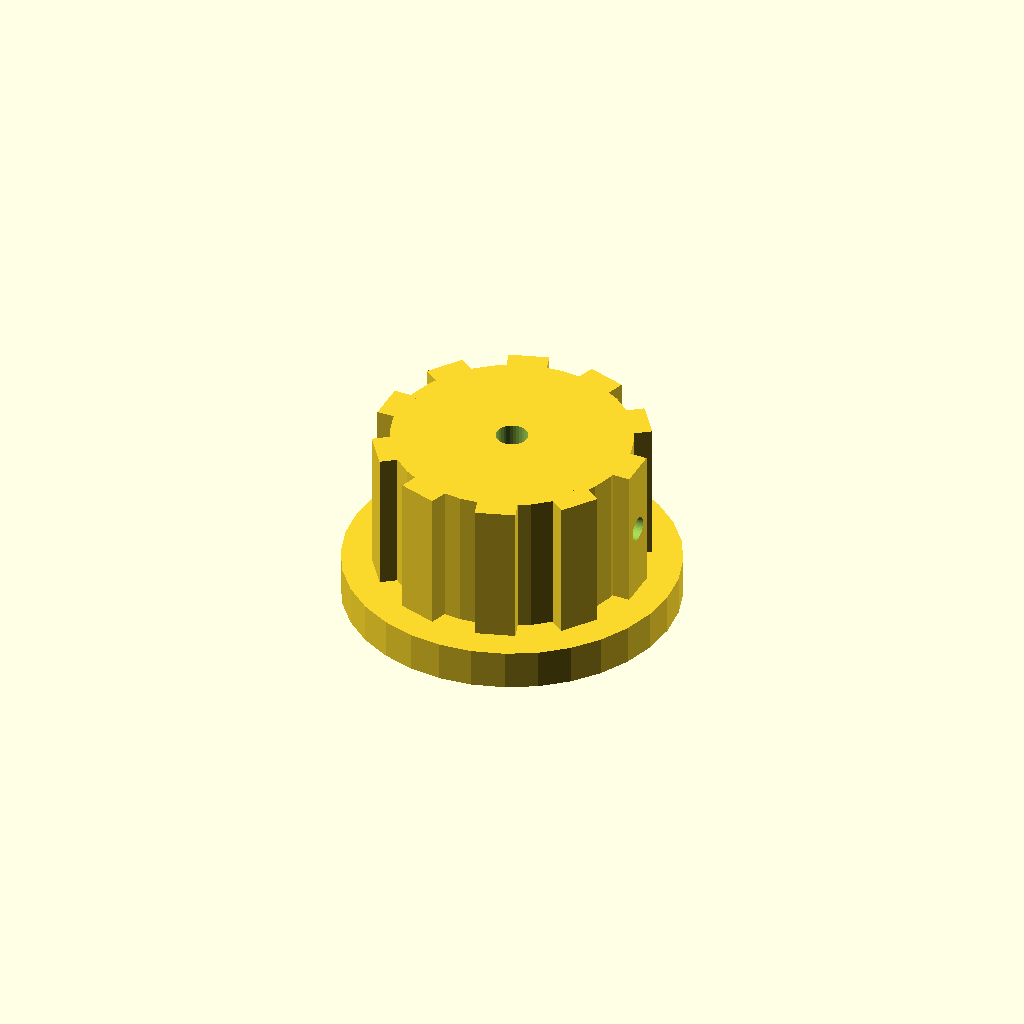
Cell 1 — every parameter at its default value.
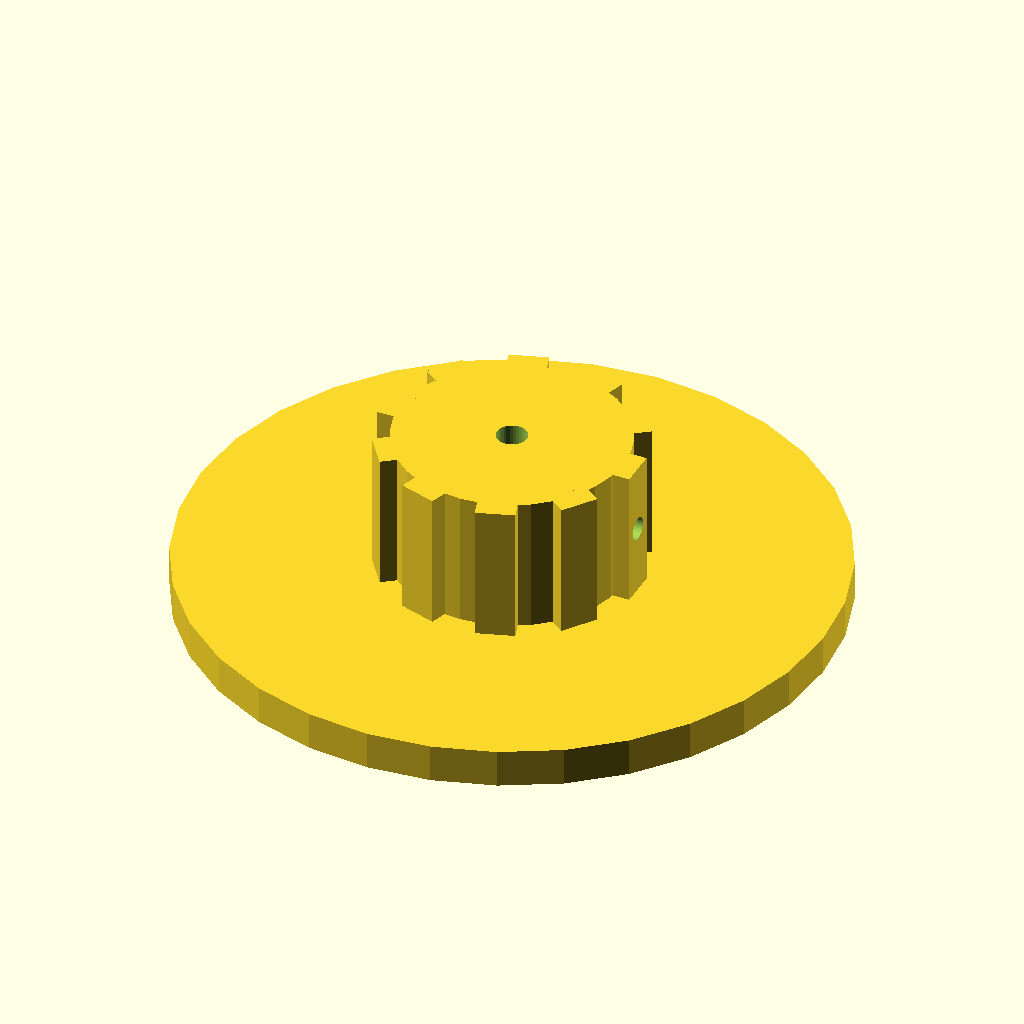
Cell 2: skirt_d = 84 (everything else at default).
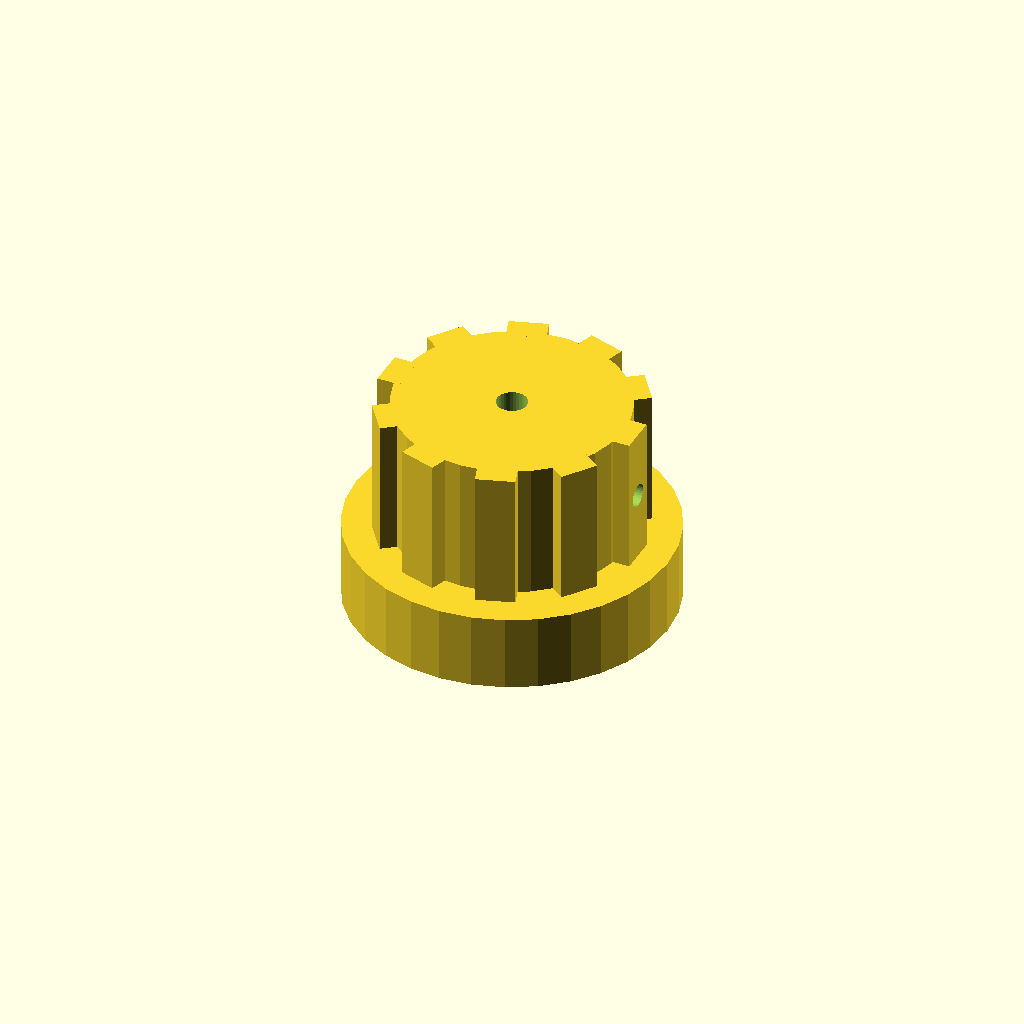
Cell 3 — skirt_t set to 10, the other parameters unchanged.
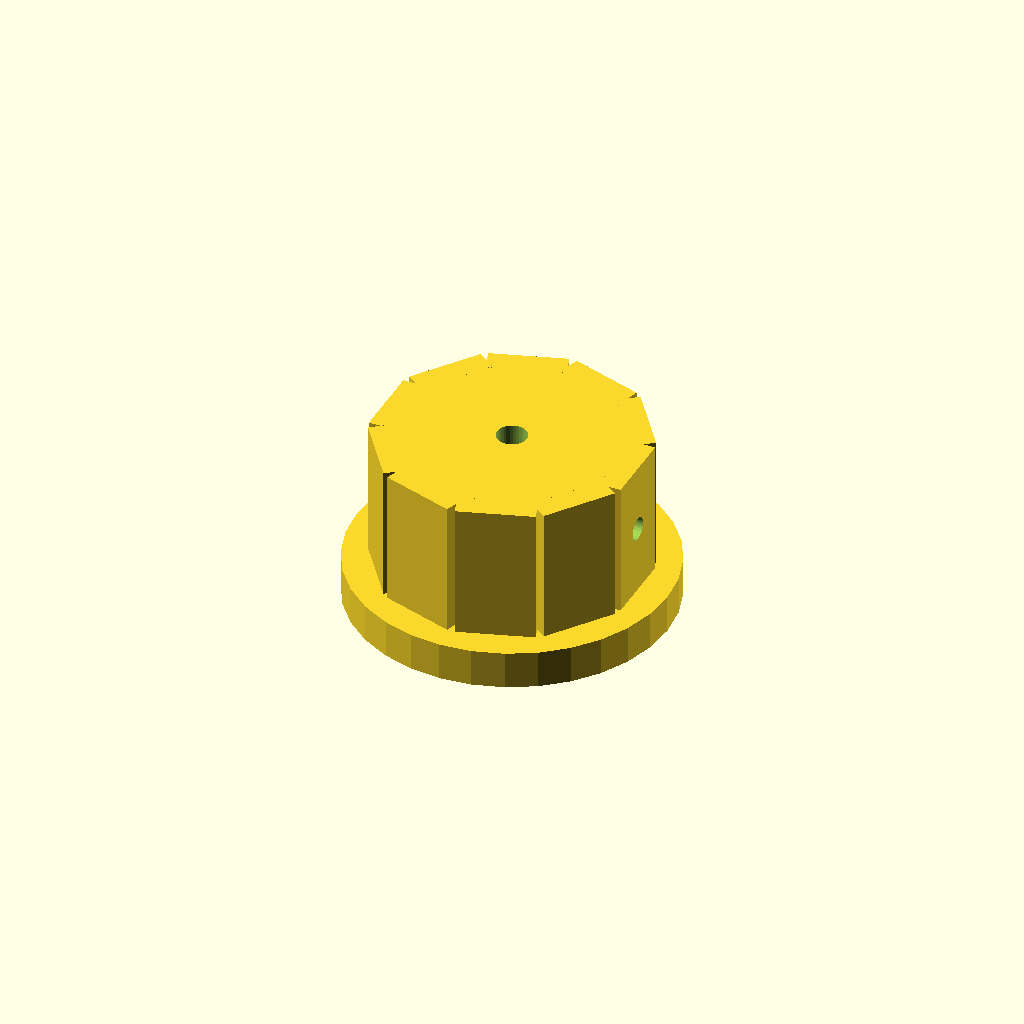
Cell 4 — rib_w set to 10, the other parameters unchanged.
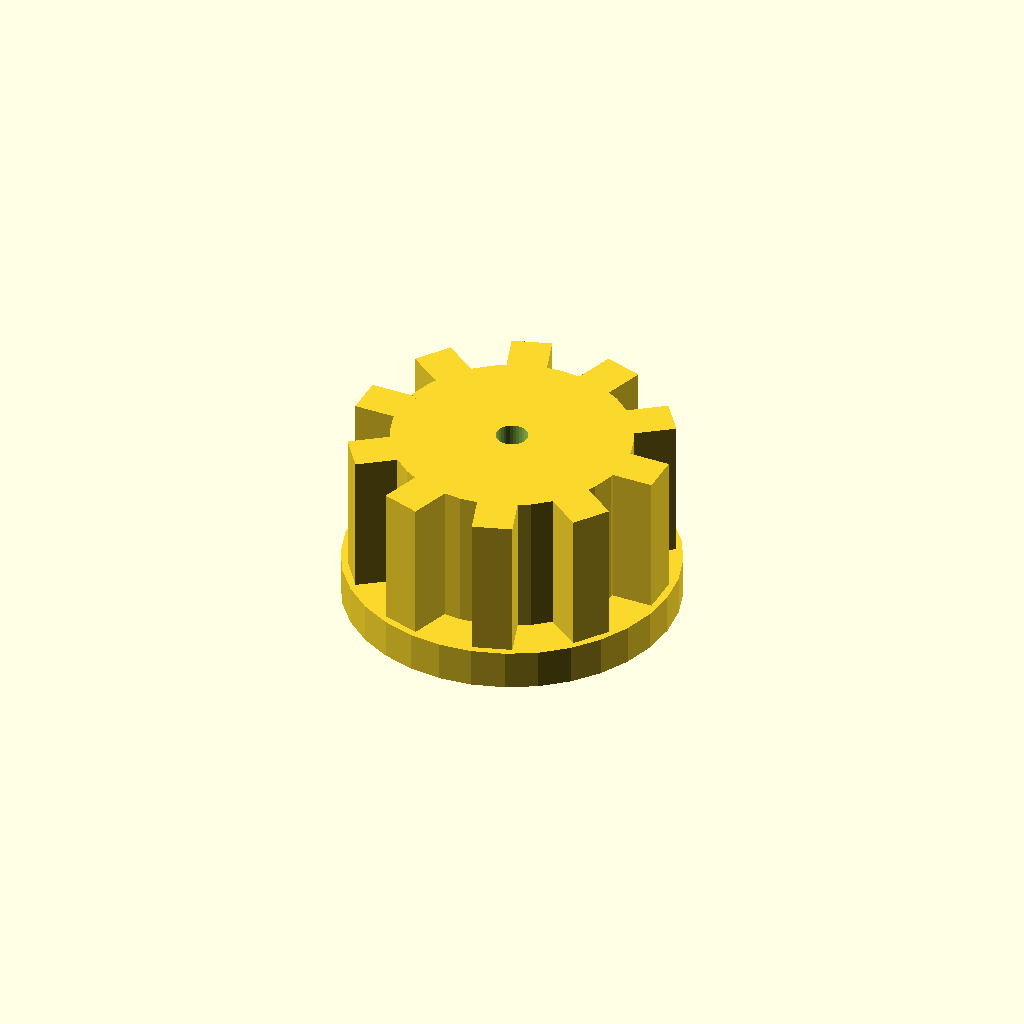
Cell 5: the same model with rib_out = 6.
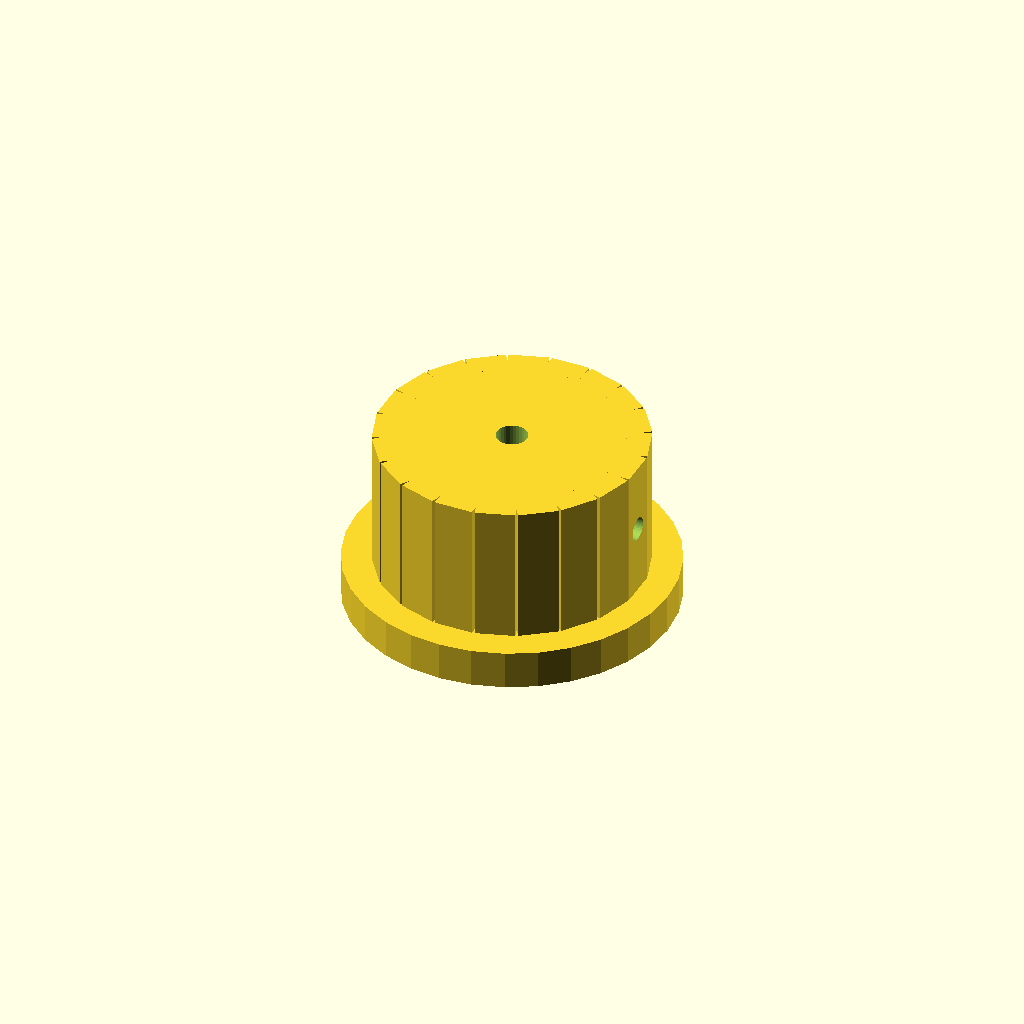
Cell 6 — n_ribs set to 20, the other parameters unchanged.
One fixed orthographic camera (rotation 55°, 0°, 25°; colour scheme Cornfield) for every cell.
The OpenSCAD source (optional_data/data/solid2/controlknob/part_0082.scad):
$fn = 32;

// ----------------------------------------------------------------------
// Control knob: skirt knob with grip ribs
// ----------------------------------------------------------------------

// --- parameters (mm) ---
skirt_d = 42;             // skirt diameter
skirt_t = 5;              // skirt thickness
rib_w = 5;                // grip rib width
rib_out = 3;              // grip rib radial protrusion
n_ribs = 10;              // number of grip ribs
knob_d = 30;              // knob body diameter
knob_h = 18;              // knob body height
bore_d = 4;               // shaft bore diameter
set_d = 3;                // set screw bore diameter
fit_tol = 0.1;            // tolerance for press fits, mm
free_tol = 0.3;           // tolerance for clearance fits, mm

rib_step = 360 / n_ribs;  // rib angular step
total_h = skirt_t + knob_h;  // overall height

difference() {
  union() {
    translate([0, 0, skirt_t]) cylinder(h = knob_h, d = knob_d);
    cylinder(h = skirt_t, d = skirt_d);
    for (i = [0 : n_ribs - 1])
      rotate([0, 0, i * rib_step])
        translate([knob_d / 2 - 1, -rib_w / 2, skirt_t])
          cube([rib_out, rib_w, knob_h]);
  }
  translate([0, 0, skirt_t - 1]) cylinder(h = knob_h + 2, d = bore_d);
  translate([-1, 0, skirt_t + knob_h / 2]) rotate([0, 90, 0])
    cylinder(h = knob_d / 2 + bore_d / 2 + 2, d = set_d);
}
Parameter table extracted from the source (name, type, default, range or options):
skirt_d: number, default 42
skirt_t: number, default 5
rib_w: number, default 5
rib_out: number, default 3
n_ribs: number, default 10
knob_d: number, default 30
knob_h: number, default 18
bore_d: number, default 4
set_d: number, default 3
fit_tol: number, default 0.1
free_tol: number, default 0.3
